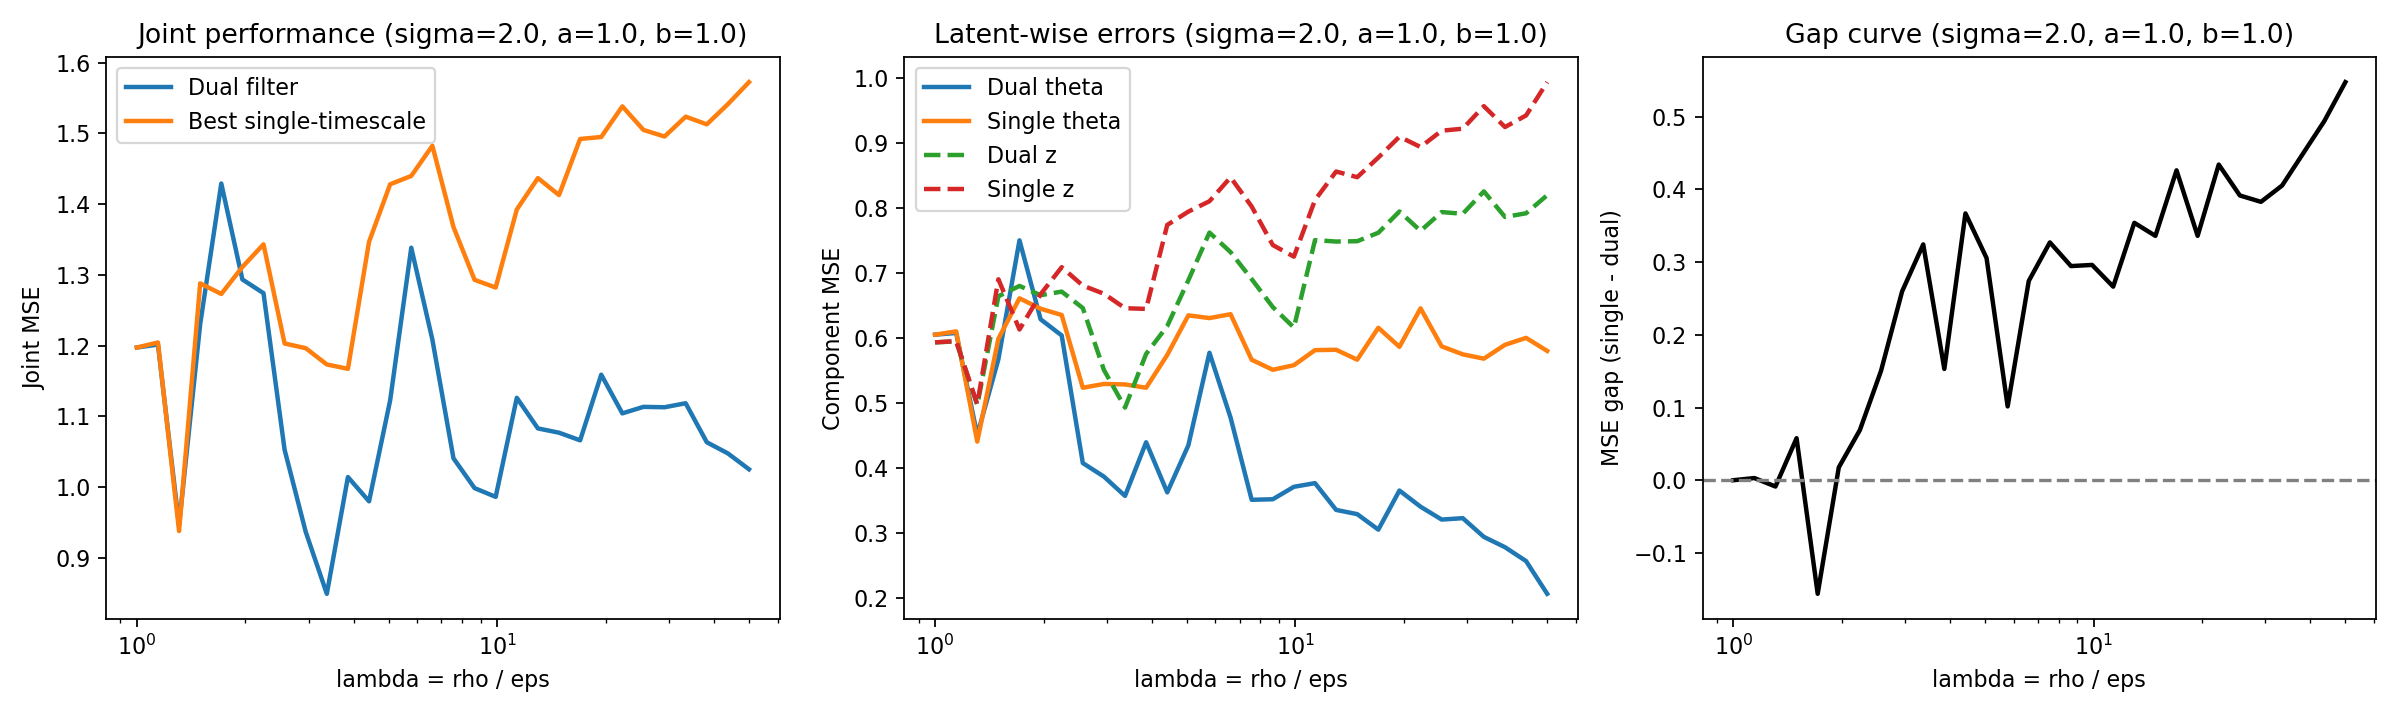

Source data for this figure (header and first rows):
rho, lambda, dual_theta_mse, dual_z_mse, dual_joint_mse, single_theta_mse, single_z_mse, single_joint_mse, best_tau, gap
0.01, 1, 0.6045, 0.5927, 1.197, 0.6045, 0.5927, 1.197, 0.01, 0.0000000000
0.01144, 1.144, 0.6072, 0.5942, 1.201, 0.6096, 0.5948, 1.204, 0.01124, 0.002998
0.0131, 1.31, 0.4502, 0.4962, 0.9463, 0.4401, 0.4976, 0.9377, 0.0131, -0.008648
0.01499, 1.499, 0.5666, 0.6636, 1.23, 0.5983, 0.6898, 1.288, 0.01499, 0.05781
0.01715, 1.715, 0.7496, 0.6795, 1.429, 0.6605, 0.6125, 1.273, 0.01482, -0.1562
0.01963, 1.963, 0.6282, 0.6652, 1.293, 0.6445, 0.6667, 1.311, 0.01236, 0.01768
0.02247, 2.247, 0.6033, 0.6708, 1.274, 0.6348, 0.7083, 1.343, 0.01738, 0.06904
0.02571, 2.571, 0.4071, 0.6455, 1.053, 0.5229, 0.68, 1.203, 0.01962, 0.1503
0.02942, 2.942, 0.3863, 0.5503, 0.9366, 0.5288, 0.6675, 1.196, 0.01793, 0.2597
0.03367, 3.367, 0.3565, 0.4924, 0.849, 0.528, 0.6453, 1.173, 0.01048, 0.3243
0.03853, 3.853, 0.4391, 0.575, 1.014, 0.5229, 0.6442, 1.167, 0.02514, 0.153
0.0441, 4.41, 0.362, 0.6178, 0.9798, 0.5734, 0.7733, 1.347, 0.02183, 0.3669
0.05047, 5.047, 0.4343, 0.6882, 1.123, 0.6343, 0.7938, 1.428, 0.03395, 0.3055
0.05776, 5.776, 0.5767, 0.7616, 1.338, 0.6301, 0.8098, 1.44, 0.02462, 0.1015
0.0661, 6.61, 0.477, 0.7315, 1.208, 0.636, 0.8465, 1.483, 0.02946, 0.274
0.07564, 7.564, 0.3506, 0.69, 1.041, 0.566, 0.8017, 1.368, 0.03277, 0.3271
0.08657, 8.657, 0.3514, 0.647, 0.9984, 0.5505, 0.7424, 1.293, 0.04282, 0.2945
0.09907, 9.907, 0.3706, 0.6155, 0.986, 0.5576, 0.7245, 1.282, 0.0409, 0.296
0.1134, 11.34, 0.3762, 0.7499, 1.126, 0.5808, 0.8116, 1.392, 0.0522, 0.2662
0.1298, 12.98, 0.3351, 0.7478, 1.083, 0.5813, 0.8555, 1.437, 0.05399, 0.354
0.1485, 14.85, 0.3285, 0.7483, 1.077, 0.5661, 0.8467, 1.413, 0.0524, 0.336
0.1699, 16.99, 0.3047, 0.7613, 1.066, 0.6152, 0.877, 1.492, 0.06549, 0.4262
0.1945, 19.45, 0.3648, 0.794, 1.159, 0.5859, 0.909, 1.495, 0.06271, 0.336
0.2226, 22.26, 0.34, 0.7642, 1.104, 0.645, 0.8932, 1.538, 0.06206, 0.4341
0.2547, 25.47, 0.3202, 0.7931, 1.113, 0.5866, 0.9183, 1.505, 0.08491, 0.3916
0.2915, 29.15, 0.3223, 0.7904, 1.113, 0.5743, 0.9213, 1.496, 0.09043, 0.3828
0.3336, 33.36, 0.2935, 0.8249, 1.118, 0.5676, 0.956, 1.524, 0.07604, 0.4052
0.3818, 38.18, 0.2777, 0.7856, 1.063, 0.5889, 0.9239, 1.513, 0.09346, 0.4495
0.4369, 43.69, 0.2563, 0.7912, 1.048, 0.5996, 0.9417, 1.541, 0.1145, 0.4938
0.5, 50, 0.206, 0.8191, 1.025, 0.5795, 0.993, 1.572, 0.09, 0.5474
